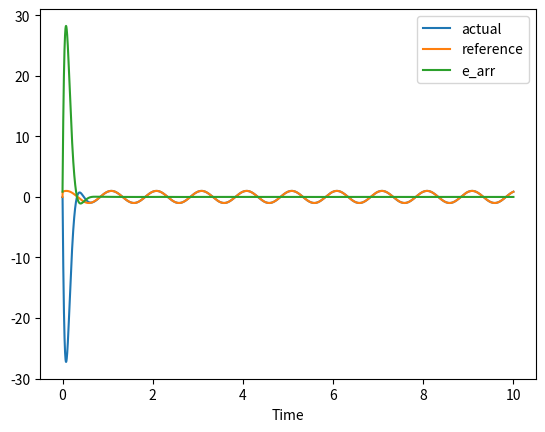

The script that saved this image: (Note: this script raises an exception after producing the figure.)
"""
WIP Adaptive Control Simulation (equations were done separately on paper)

x_ddot(t) + k*x(t) = u(t) + d*sin(10*math.pi*t)

k_hat_0 = 90
d_hat_0 = 2

k_actual = 95
d_actual = 4

Note(jramayrat): This wasn't specified in the exercise, but I'm going to assume that the
reference / desired position is a sinusoidal signal (as I've seen it in Slotine's text)

  ref_in(t) = sin(4*t)

  (x_ref[i+1] - 2*x_ref[i] + x_ref[i-1]) / dt**2 + k*x_ref[k] = ref_in(t) + d*sin(10*math.pi*k)

  Reference: https://charlesreid1.com/wiki/Basic_discretization_techniques

"""


from matplotlib.pyplot import *
from typing import List, Any

import math
import matplotlib.pyplot as plt

from numpy import linspace
import numpy as np


# Projection operator to keep parameter adaptations bounded. 
def projection_operator(param_max: float, 
                        param_min: float, 
                        curr_param_val: float,
                        z: float):
  if (curr_param_val >= param_max and z > 0):
    return 0
  if (curr_param_val <= param_min and z < 0):
    return 0
  else:
    return z
  


def main():

  ########################################
  ###### Defining system parameters ######
  ########################################
  n = 10000
  # Time
  t = np.linspace(0, 10, n)
  t_curr = t[1]
  t_prev = t[0]


  # Reference signal and output

  x_ref = np.sin(2*math.pi*t + math.pi/3)

  x_ref[0] = 0  # arbitrary initial condition
  x_ref[1] = 0  # arbitrary initial condition

  # Simulation signal and output (this could be 'actual' signal and output in a real world system)
  x_sim = np.zeros(n)
  x_sim[0] = 0  # arbitrary initial condition
  x_sim[1] = 0  # arbitrary initial condition

  # Actual Plant Coefficients. In a real system, we wouldn't 
  # actually know these values, but for the sake of the simulation
  # we are assuming these parameters are known.
  k_actual = 95
  d_actual = 4


  # Estimated starting plant coefficients
  k_est_init = 90
  d_est_init = 2
  k_est = k_est_init
  d_est = d_est_init

  # Lambda and Eta gain values. I gave these arbitrary values of 5 and 5 as a start.
  gain_lambda = 10
  gain_eta = 10

  # Estimated coefficient gain values. Arbitrary values were given as a start.
  gain_K_coeff = 5
  gain_D_coeff = 5




  # Array declarations to store errors, outputs, and inputs for the simulation.
  e_arr             = []
  e_dot_arr         = []
  error_k_param     = []
  error_d_param     = []
  controller_inputs = []
  k_est_values      = []
  d_est_values      = []
  x_d_arr           = []
  x_arr             = []

  e_curr = 0
  e_prev = 0

  x_ref_curr = 0
  x_sim_curr = 0

  integral_k = 0
  integral_d = 0

  print("Starting sim")
  ################################################
  #### Simulation for adaptive controller ########
  ################################################
  for i in range(1, n-1):
    # print("At index ", i)
    # Updating time variables
    t_curr = t[i]
    dt = t_curr - t_prev
    t_prev = t_curr

    # Reference model output. I think this is x_d(t) for the assignment
    x_ref[i] = np.sin(2*math.pi*t[i] + math.pi/3)

    # ^^^ Need t

    curr_k_param_error = k_actual - k_est
    curr_d_param_error = d_actual - d_est

    # Appending estimated parameter values to arrays for plotting
    error_k_param.append(curr_k_param_error)
    error_d_param.append(curr_d_param_error)
    k_est_values.append(k_est)
    d_est_values.append(d_est)



    e_curr = x_ref[i] - x_sim[i]

    ## Computing for parameters and values that go into the controller equation.
    x_ddot_desired = (x_ref[i+1] - 2*x_ref[i] + x_ref[i-1]) / dt**2
    e_dot = (e_curr - e_prev) / dt
    s = e_dot + gain_lambda*e_curr

    # Debug
    # print("Output of s: ", s)

    # Appending system error values to arrays for plotting
    e_arr.append(e_curr)
    e_dot_arr.append(e_dot)

    #######################################
    #### Adaptation Law eqs. ##############
    #######################################
    # # Parameter adaptation integrals
    # integral_k += s*x_sim_curr*dt
    # integral_d += -np.sin(10*math.pi*i*dt)*s*dt

    # # Adaptation laws without projection op.
    # k_est = k_est_init + gain_K_coeff*integral_k
    # d_est = d_est_init + gain_D_coeff*integral_d

    # Adaptation laws with projection op.
    k_max = 100
    k_min = 80
    z_for_param_k = s*x_sim_curr
    integral_k += projection_operator(k_max, k_min, k_est, z_for_param_k)*dt
    k_est = k_est_init + gain_K_coeff*integral_k

    d_max = 5
    d_min = 0
    z_for_param_d = -np.sin(10*math.pi*i*dt)*s
    integral_d += projection_operator(d_max, d_min, d_est, z_for_param_d)*dt
    d_est = d_est_init + gain_D_coeff*integral_d

    # For debugging
    # print("Output of adaptation law for k_est: ", k_est)
    # print("Output of adaptation law for d_est: ", d_est)
    #######################################

    # Equation for adaptive controller
    controller_input = x_ddot_desired + k_est*x_ref[i] - d_est*np.sin(10*math.pi*i*dt) + gain_lambda*e_dot + gain_eta*s


    #   (x_ref[i+1] - 2*x_ref[i] + x_ref[i-1]) / dt**2 + k*x_ref[k] = ref_in(t) + d*sin(10*math.pi*k)

    # Output of the simulated system, provided with controller and estimated parameters computed through adaptation laws.
    x_sim[i+1] = 2*x_sim[i] - x_sim[i-1] + (-k_actual*x_sim[i] + controller_input + d_actual*np.sin(10*math.pi*i*dt))*dt**2
    
    
    x_sim_curr = x_sim[i+1]
    x_arr.append(x_sim_curr)

    e_prev = e_curr



  e_arr.append(e_curr)
  ####### Section for plotting ##############

  plt.plot(t[:n-1], x_sim[:n-1], label='actual')
  plt.plot(t[:n-1], x_ref[:n-1], label='reference')
  plt.plot(t[:n-1], e_arr[:n-1], label='e_arr')
  plt.xlabel('Time')
  plt.legend()
  plt.show()

  plt.plot(t[:n-1], k_est_values[:n-1], label='Estimated k parameter values')
  plt.title('Estimated K values')
  plt.xlabel('Time')
  plt.legend()
  plt.show()


  plt.plot(t[:n-1], d_est_values[:n-1], label='Estimated d parameter values')
  plt.title('Estimated D values')
  plt.xlabel('Time')
  plt.legend()
  plt.show()

  plt.plot(e_dot_arr, e_arr, label='x_axis: e_dot | y_axis: e')
  plt.title('Phase Trajectory')
  plt.ylabel('e')
  plt.xlabel('e_dot')
  plt.legend()
  plt.show()


if __name__ == "__main__":
  main()







    # Don't use _curr or _prev for naming. Actually makes it more confusing
    # x_ref_curr = x_ref[i]

    # Reference model output. I think this is x_d(t) for the assignment
    # x_ref[i+2] = 2*x_ref[i+1] - x_ref[i] + (-k_actual*x_ref[i] + ref[i] + d_actual*np.sin(10*math.pi*i))*dt**2 
    # x_d_arr.append(x_ref[i])
